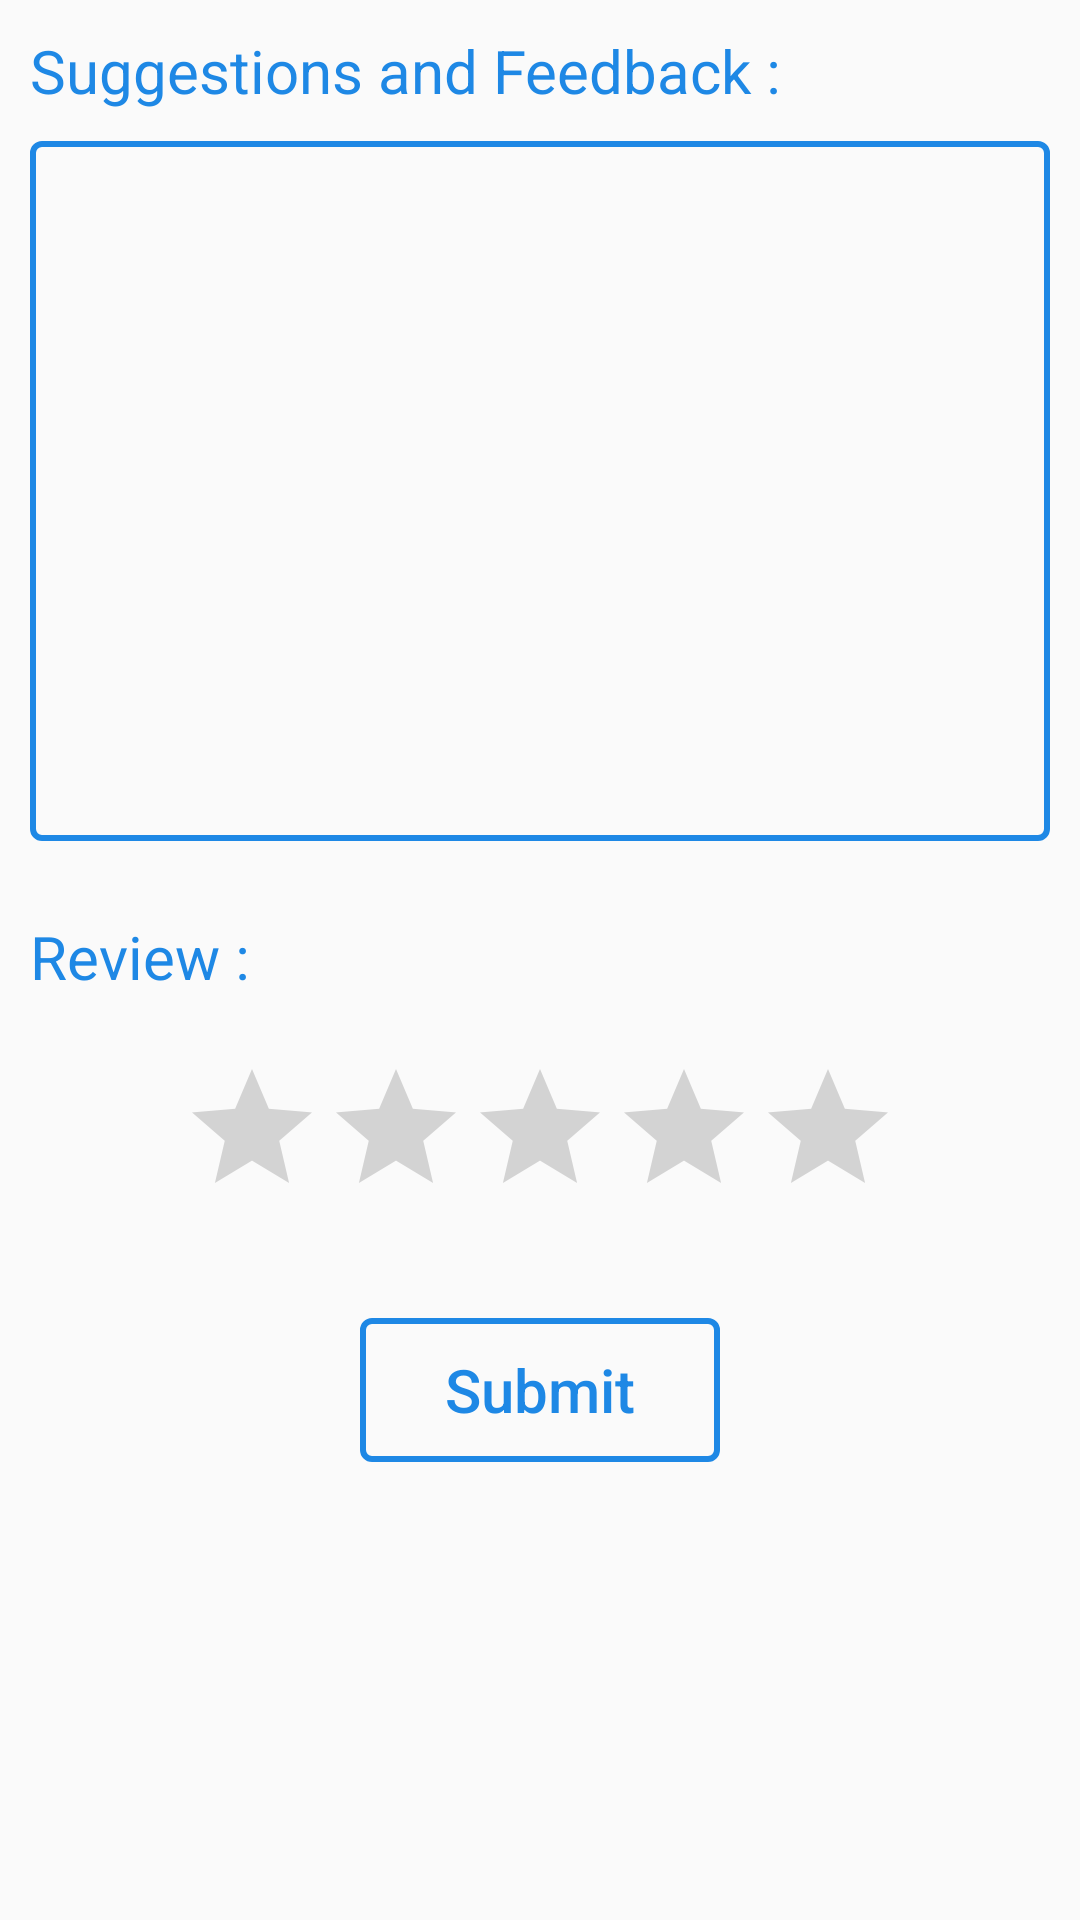

Write the Android layout XML for this screen, with the resource values it uses.
<!-- AndroidManifest.xml: activity theme CustomBar -->
<!-- res/layout/feedback.xml -->
<?xml version="1.0" encoding="utf-8"?>
<android.support.constraint.ConstraintLayout
    xmlns:android="http://schemas.android.com/apk/res/android" android:layout_width="match_parent"
    android:layout_height="match_parent">

    <RelativeLayout
        android:layout_width="match_parent"
        android:layout_height="match_parent">

        <TextView
            android:id="@+id/feedbacktext"
            android:layout_width="match_parent"
            android:layout_height="wrap_content"
            android:text="@string/feedback_1"
            android:textColor="@color/colorBlue"
            android:layout_marginTop="10dp"
            android:textSize="20sp"
            android:layout_marginStart="10dp" />

        <EditText
            android:id="@+id/feedbackedittext"
            android:layout_below="@id/feedbacktext"
            android:layout_width="match_parent"
            android:layout_height="wrap_content"
            android:layout_margin="10dp"
            android:lines="10"
            android:scrollHorizontally="false"
            android:background="@drawable/background_search"
            android:inputType="textMultiLine"/>

        <TextView
            android:id="@+id/feedbackreview"
            android:layout_below="@id/feedbackedittext"
            android:layout_marginStart="10dp"
            android:layout_marginBottom="10dp"
            android:layout_marginEnd="10dp"
            android:layout_marginTop="15dp"
            android:layout_width="match_parent"
            android:layout_height="wrap_content"
            android:text="@string/feedback_review"
            android:textColor="@color/colorBlue"
            android:textSize="20sp" />

        <RatingBar
            android:id="@+id/feedback_rating"
            android:layout_below="@id/feedbackreview"
            android:layout_width="wrap_content"
            android:layout_height="wrap_content"
            android:layout_margin="10dp"
            android:layout_centerHorizontal="true"
            android:progressTint="@color/colorBlue"
            android:isIndicator="false"
            android:stepSize="0.5"/>

        <Button
            android:id="@+id/feedback_submit"
            android:layout_below="@id/feedback_rating"
            android:layout_width="120dp"
            android:layout_height="wrap_content"
            android:text="@string/submit"
            android:textColor="@color/colorBlue"
            android:textSize="20sp"
            android:layout_marginTop="20dp"
            android:layout_centerHorizontal="true"
            android:background="@drawable/background_search"
            android:textAllCaps="false"/>

    </RelativeLayout>

</android.support.constraint.ConstraintLayout>
<!-- resources referenced by this layout -->
<resources>
  <color name="colorBlue">#1e88e5</color>
  <!-- drawable background_search (drawable-v24) -->
  <?xml version="1.0" encoding="utf-8"?>
  <selector xmlns:android="http://schemas.android.com/apk/res/android">
      <item>
          <shape android:shape="rectangle">
              <stroke
                  android:width="2dp"
                  android:color="@color/colorBlue" />
              <corners
                  android:radius="3dp" />
              <padding
                  android:bottom="10dp"
                  android:left="10dp"
                  android:right="10dp"
                  android:top="10dp" />
          </shape>
      </item>
  </selector>
  <string name="feedback_1">Suggestions and Feedback :</string>
  <string name="feedback_review">Review :</string>
  <string name="submit">Submit</string>
  <style name="CustomBar" parent="Theme.AppCompat.Light.NoActionBar">
          <item name="colorPrimary">@color/colorPrimary</item>
          <item name="colorPrimaryDark">@color/colorPrimaryDark</item>
          <item name="colorAccent">@color/colorAccent</item>
      </style>
  <color name="colorPrimary">#3F51B5</color>
  <color name="colorPrimaryDark">#303f9f</color>
  <color name="colorAccent">#1e88e5</color>
</resources>
